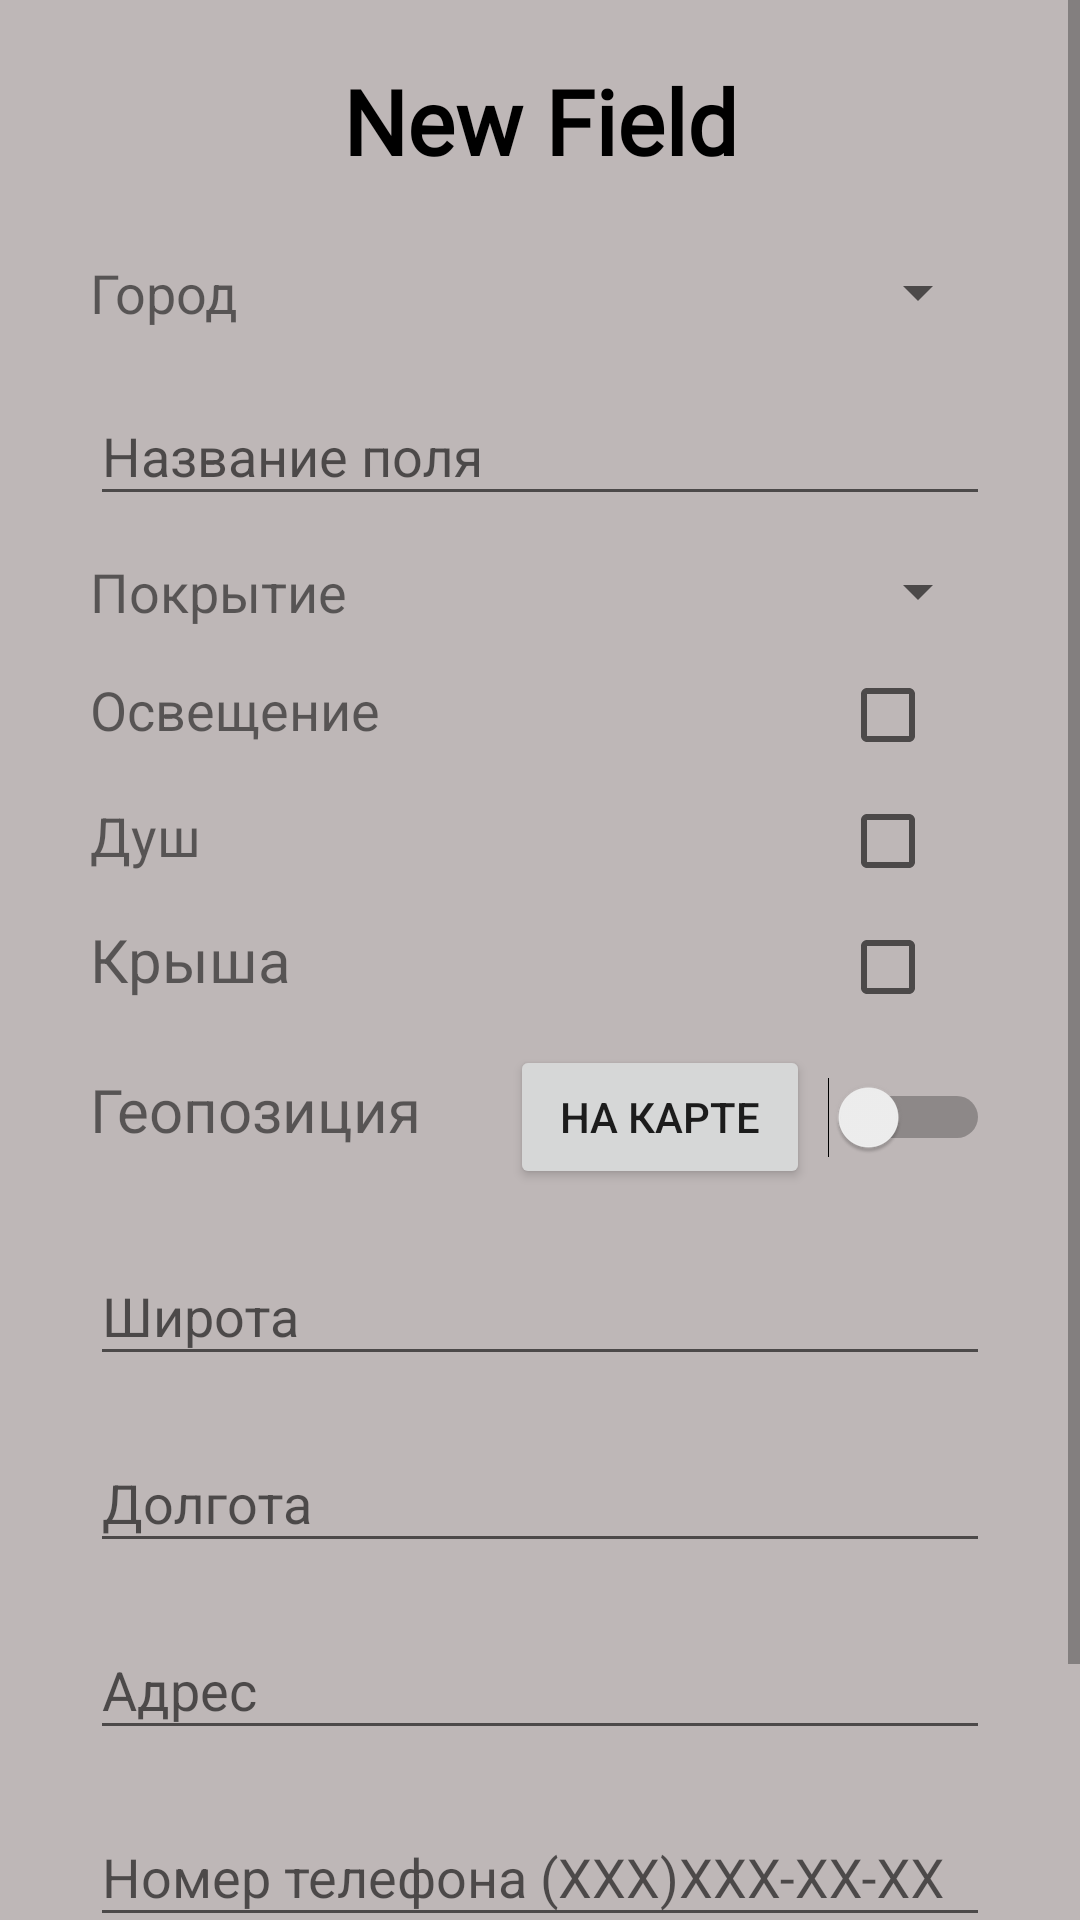

Here is an Android app screen rendered from its layout file. Give the layout XML and the strings, colors and styles it references.
<!-- AndroidManifest.xml: application theme AppTheme -->
<!-- res/layout/activity_create_field.xml -->
<?xml version="1.0" encoding="utf-8"?>
<LinearLayout xmlns:android="http://schemas.android.com/apk/res/android"
    xmlns:app="http://schemas.android.com/apk/res-auto"
    xmlns:tools="http://schemas.android.com/tools"
    android:layout_width="match_parent"
    android:layout_height="match_parent"
    android:orientation="vertical"
    android:descendantFocusability="beforeDescendants"
    android:focusableInTouchMode="true"
    tools:context="com.example.user.organizer.CreateFieldActivity">

    <ScrollView
        android:layout_width="match_parent"
        android:layout_height="match_parent"
        android:orientation="vertical">

    <LinearLayout
        android:layout_width="match_parent"
        android:layout_height="wrap_content"
        android:orientation="vertical">

    <TextView
        android:id="@+id/tvCreateField"
        android:layout_width="match_parent"
        android:layout_height="wrap_content"
        android:layout_margin="20dp"
        android:fontFamily="@font/delius_swash_caps"
        android:text="@string/tvCreateField"
        android:textAlignment="center"
        android:textColor="@android:color/black"
        android:textSize="30sp"
        android:textStyle="bold" />

        <LinearLayout
            android:layout_width="match_parent"
            android:layout_height="wrap_content"
            android:layout_marginBottom="5dp"
            android:layout_marginLeft="30dp"
            android:layout_marginRight="30dp"
            android:layout_marginTop="5dp"
            android:orientation="horizontal">

            <TextView
                android:id="@+id/tvCityCrFi"
                android:layout_width="match_parent"
                android:layout_height="wrap_content"
                android:layout_weight="2"
                android:text="@string/tvCityCrFi"
                android:textSize="18sp" />

            <Spinner
                android:id="@+id/spCityCrFi"
                android:layout_width="match_parent"
                android:layout_height="wrap_content"
                android:layout_weight="1" />

        </LinearLayout>

        <android.support.design.widget.TextInputLayout
            android:layout_width="match_parent"
            android:layout_height="match_parent"
            android:layout_marginBottom="5dp"
            android:layout_marginLeft="30dp"
            android:layout_marginRight="30dp"
            android:layout_marginTop="5dp"
            android:layout_weight="1">

            <EditText
                android:id="@+id/etNameCrFi"
                android:layout_width="match_parent"
                android:layout_height="wrap_content"
                android:layout_weight="1"
                android:hint="@string/etNameCrFiHint"
                android:inputType="textPersonName"
                android:maxLength="30" />
        </android.support.design.widget.TextInputLayout>

        <LinearLayout
            android:layout_width="match_parent"
            android:layout_height="match_parent"
            android:layout_marginBottom="8dp"
            android:layout_marginLeft="30dp"
            android:layout_marginRight="30dp"
            android:layout_marginTop="8dp"
            android:orientation="horizontal">

            <TextView
                android:id="@+id/tvCoatingCrFi"
                android:layout_width="match_parent"
                android:layout_height="wrap_content"
                android:layout_weight="2"
                android:text="@string/tvCoatingCrFi"
                android:textSize="18sp" />

            <Spinner
                android:id="@+id/spCoatingCrFi"
                android:layout_width="match_parent"
                android:layout_height="wrap_content"
                android:layout_weight="1" />

        </LinearLayout>

        <LinearLayout
            android:layout_width="match_parent"
            android:layout_height="wrap_content"
            android:layout_marginBottom="5dp"
            android:layout_marginLeft="30dp"
            android:layout_marginRight="30dp"
            android:layout_marginTop="5dp"
            android:orientation="horizontal">

            <TextView
                android:id="@+id/tvLightCrFi"
                android:layout_width="match_parent"
                android:layout_height="wrap_content"
                android:layout_weight="1"
                android:text="@string/tvLightCrFi"
                android:textSize="18sp" />

            <CheckBox
                android:id="@+id/cbLightCrFi"
                android:layout_width="match_parent"
                android:layout_height="wrap_content"
                android:layout_weight="5" />

        </LinearLayout>

        <LinearLayout
            android:layout_width="match_parent"
            android:layout_height="wrap_content"
            android:layout_marginBottom="5dp"
            android:layout_marginLeft="30dp"
            android:layout_marginRight="30dp"
            android:layout_marginTop="5dp"
            android:orientation="horizontal">

            <TextView
                android:id="@+id/tvShowerCrFi"
                android:layout_width="match_parent"
                android:layout_height="wrap_content"
                android:layout_weight="1"
                android:text="@string/tvShowerCrFi"
                android:textSize="18sp" />

            <CheckBox
                android:id="@+id/cbShowerCrFi"
                android:layout_width="match_parent"
                android:layout_height="wrap_content"
                android:layout_weight="5" />

        </LinearLayout>

        <LinearLayout
            android:layout_width="match_parent"
            android:layout_height="wrap_content"
            android:layout_marginBottom="5dp"
            android:layout_marginLeft="30dp"
            android:layout_marginRight="30dp"
            android:layout_marginTop="5dp"
            android:orientation="horizontal">

            <TextView
                android:id="@+id/tvRoofCrFi"
                android:layout_width="match_parent"
                android:layout_height="wrap_content"
                android:layout_weight="1"
                android:text="@string/tvRoofCrFi"
                android:textSize="20sp" />

            <CheckBox
                android:id="@+id/cbRoofCrFi"
                android:layout_width="match_parent"
                android:layout_height="wrap_content"
                android:layout_weight="5" />

        </LinearLayout>

        <LinearLayout
            android:layout_width="match_parent"
            android:layout_height="wrap_content"
            android:layout_marginBottom="5dp"
            android:layout_marginLeft="30dp"
            android:layout_marginRight="30dp"
            android:layout_marginTop="5dp"
            android:orientation="horizontal">

            <TextView
                android:id="@+id/tvGeoInputMethodCrFi"
                android:layout_width="match_parent"
                android:layout_height="wrap_content"
                android:layout_weight="2"
                android:text="@string/tvGeoInputMethodCrFi"
                android:textSize="20sp" />

            <Button
                android:id="@+id/btnSelectGeoposCrFi"
                android:layout_width="match_parent"
                android:layout_height="wrap_content"
                android:layout_weight="2.5"
                android:onClick="onClick"
                android:text="@string/btnSelectGeoposCrFi" />

            <Switch
                android:id="@+id/swLocationCrFi"
                android:layout_width="match_parent"
                android:layout_height="match_parent"
                android:layout_weight="3" />


        </LinearLayout>

        <android.support.design.widget.TextInputLayout
            android:layout_width="match_parent"
            android:layout_height="match_parent"
            android:layout_marginBottom="5dp"
            android:layout_marginLeft="30dp"
            android:layout_marginRight="30dp"
            android:layout_marginTop="5dp"
            android:layout_weight="1">

            <EditText
                android:id="@+id/etGeolatCrFi"
                android:layout_width="match_parent"
                android:layout_height="wrap_content"
                android:layout_weight="1"
                android:hint="@string/etGeolatCrFiHint"
                android:inputType="numberDecimal" />

        </android.support.design.widget.TextInputLayout>

        <android.support.design.widget.TextInputLayout
            android:layout_width="match_parent"
            android:layout_height="match_parent"
            android:layout_marginBottom="5dp"
            android:layout_marginLeft="30dp"
            android:layout_marginRight="30dp"
            android:layout_marginTop="5dp"
            android:layout_weight="1">

            <EditText
                android:id="@+id/etGeolongCrFi"
                android:layout_width="match_parent"
                android:layout_height="wrap_content"
                android:layout_weight="1"
                android:hint="@string/etGeolongCrFiHint"
                android:inputType="numberDecimal" />

        </android.support.design.widget.TextInputLayout>

        <android.support.design.widget.TextInputLayout
            android:layout_width="match_parent"
            android:layout_height="match_parent"
            android:layout_marginBottom="5dp"
            android:layout_marginLeft="30dp"
            android:layout_marginRight="30dp"
            android:layout_marginTop="5dp"
            android:layout_weight="1">

            <EditText
                android:id="@+id/etAddressCrFi"
                android:layout_width="match_parent"
                android:layout_height="wrap_content"
                android:layout_weight="1"
                android:hint="@string/etAddressCrFiHint"
                android:maxLength="50" />

        </android.support.design.widget.TextInputLayout>

        <android.support.design.widget.TextInputLayout
            android:id="@+id/etPhoneCrFiLayout"
            android:layout_width="match_parent"
            android:layout_height="wrap_content"
            android:layout_marginBottom="5dp"
            android:layout_marginLeft="30dp"
            android:layout_marginRight="30dp"
            android:layout_marginTop="5dp"
            android:layout_weight="1">

            <EditText
                android:id="@+id/etPhoneCrFi"
                android:layout_width="match_parent"
                android:layout_height="wrap_content"
                android:layout_weight="1"
                android:hint="@string/hintEtPhoneCrFi"
                android:inputType="number|phone"
                android:maxLength="14" />

        </android.support.design.widget.TextInputLayout>

        <LinearLayout
            android:layout_width="match_parent"
            android:layout_height="wrap_content"
            android:layout_margin="20dp"
            android:layout_marginBottom="5dp"
            android:layout_marginLeft="30dp"
            android:layout_marginRight="30dp"
            android:layout_marginTop="5dp"
            android:orientation="horizontal">

            <Button
                android:id="@+id/btnCreateCrFi"
                android:layout_width="match_parent"
                android:layout_height="wrap_content"
                android:layout_weight="1"
                android:onClick="onClick"
                android:text="@string/btnCreateCrFi" />

        </LinearLayout>

    </LinearLayout>

    </ScrollView>

</LinearLayout>
<!-- resources referenced by this layout -->
<resources>
  <string name="btnCreateCrFi">Создать</string>
  <string name="btnSelectGeoposCrFi">на карте</string>
  <string name="etAddressCrFiHint">Адрес</string>
  <string name="etGeolatCrFiHint">Широта</string>
  <string name="etGeolongCrFiHint">Долгота</string>
  <string name="etNameCrFiHint">Название поля</string>
  <string name="hintEtPhoneCrFi">Номер телефона (XXX)XXX-XX-XX</string>
  <string name="tvCityCrFi">Город</string>
  <string name="tvCoatingCrFi">Покрытие</string>
  <string name="tvCreateField">New Field</string>
  <string name="tvGeoInputMethodCrFi">Геопозиция</string>
  <string name="tvLightCrFi">Освещение</string>
  <string name="tvRoofCrFi">Крыша</string>
  <string name="tvShowerCrFi">Душ</string>
  <style name="AppTheme" parent="Theme.AppCompat.Light.DarkActionBar">
          
          <item name="colorPrimary">@color/colorPrimary</item>
          <item name="colorPrimaryDark">@color/colorPrimaryDark</item>
          <item name="colorAccent">@color/colorAccent</item>
          <item name="android:windowBackground">@color/background_color</item>
      </style>
  <color name="colorPrimary">#3F51B5</color>
  <color name="colorPrimaryDark">#303f9f</color>
  <color name="colorAccent">#0091ea</color>
  <color name="background_color">#beb7b7</color>
</resources>
